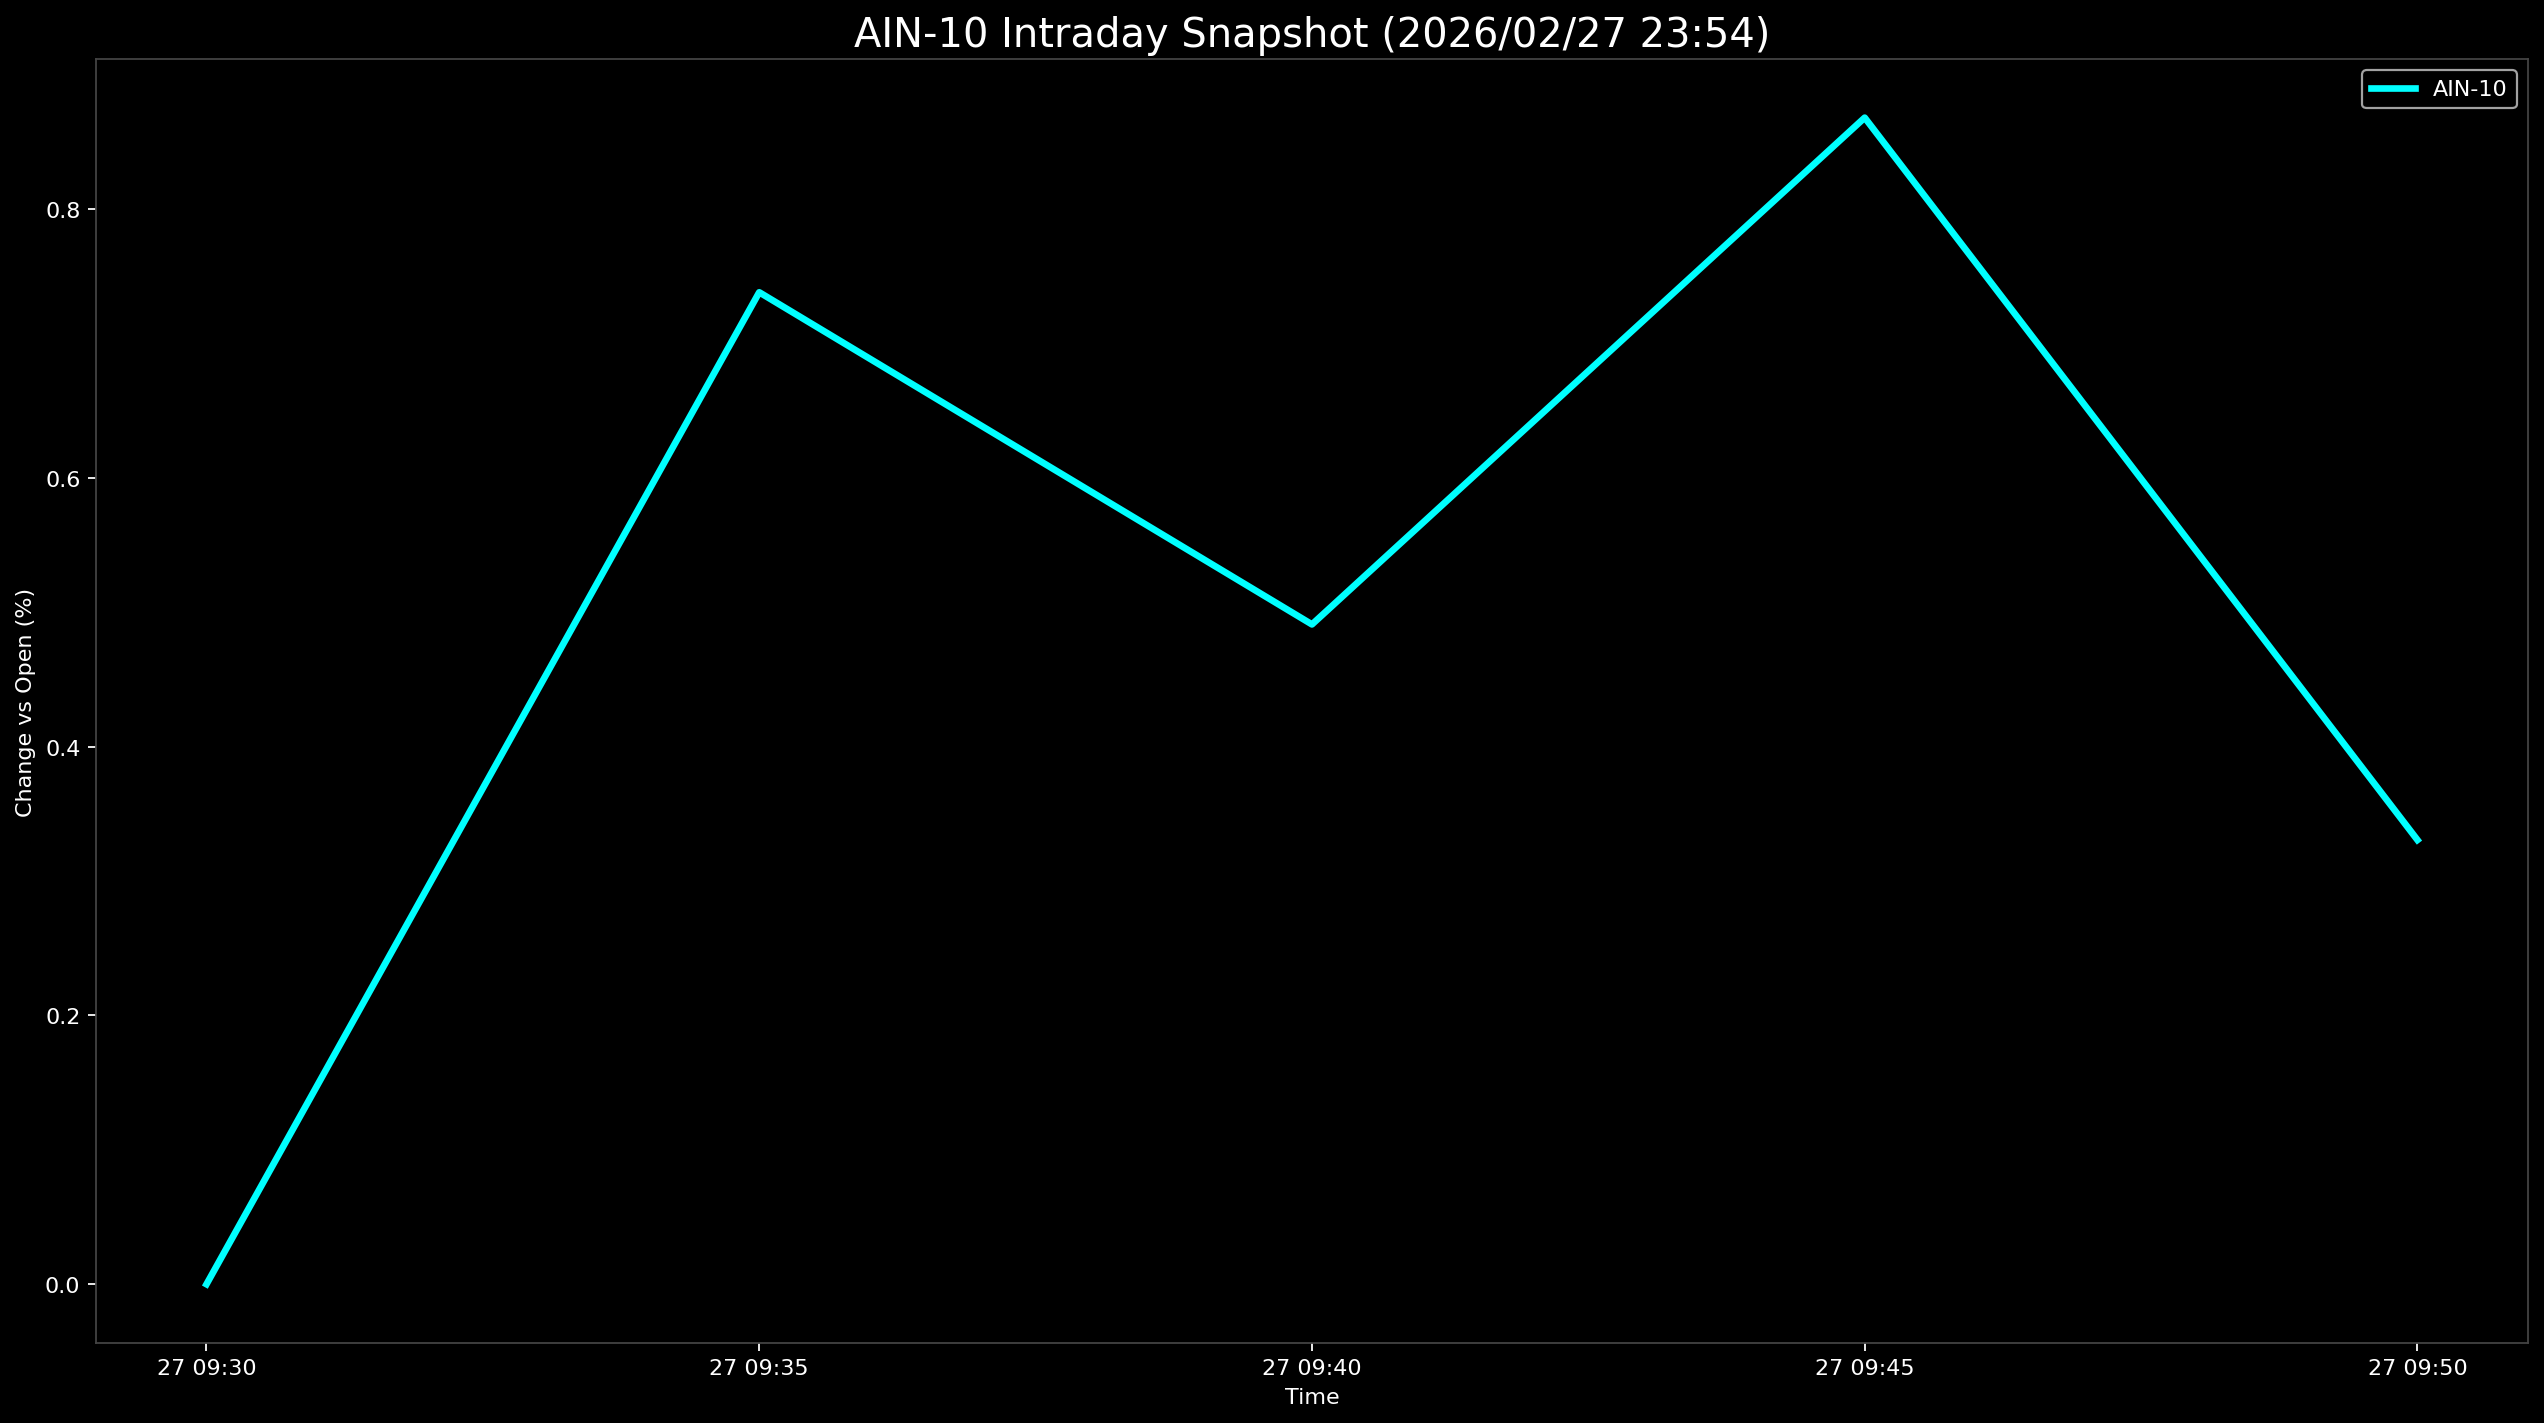

The data file committed next to this chart (first rows):
Datetime, AIN-10
2026-02-27 09:30:00, 0.0
2026-02-27 09:35:00, 0.7381
2026-02-27 09:40:00, 0.4909
2026-02-27 09:45:00, 0.868
2026-02-27 09:50:00, 0.3305
